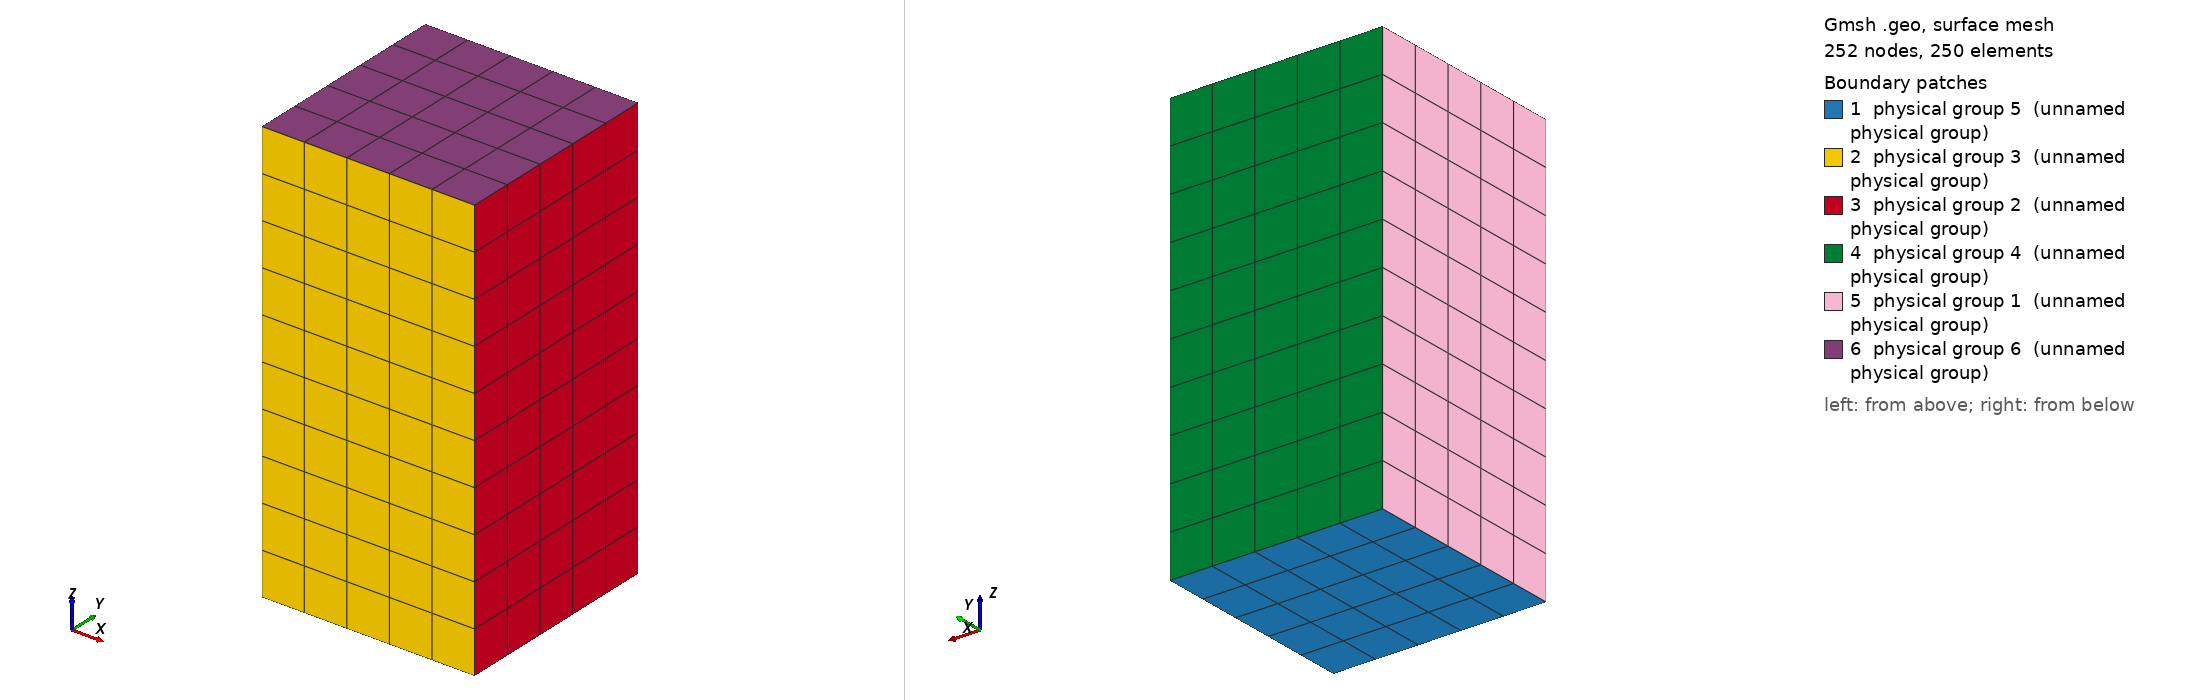

Gmsh geometry script, surface-meshed: 252 nodes, 250 surface elements. Boundary patches (legend numbers): 1 physical group 5 (unnamed physical group), 2 physical group 3 (unnamed physical group), 3 physical group 2 (unnamed physical group), 4 physical group 4 (unnamed physical group), 5 physical group 1 (unnamed physical group), 6 physical group 6 (unnamed physical group). Left view from above one corner, right view from below the opposite corner. Legend entries are the model's physical surfaces. The drawing asked Gmsh for element sizes between 1% and 20% of the model's largest extent; the script's own settings can give other sizes.

=== cuboid.geo (drawn) ===
//=============================== Parameters ==================================
// Lengths and resolutions in each dimension
xsize = 1;
ysize = 1;
zsize = 2;
nx = 5;
ny = 5;
nz = 10;
//=============================================================================

// Create a line in the x-direction of length <xsize>, with <nx> divisions
Point(1) = {-xsize/2, -ysize/2, -zsize/2, 0.01};
Point(2) = {xsize/2, -ysize/2, -zsize/2, 0.01};
Line(1) = {1, 2};
Transfinite Line(1) = nx+1;

// Extrude split line into meshed square
sq = Extrude {0,ysize,0} {Curve{1}; Layers{ny}; Recombine;};

// Extrude square into a cuboid
cbd = Extrude {0,0,zsize} {Surface{sq[1]}; Layers{nz}; Recombine;};

// Define physical volume, surfaces for BCs
// Domain
Physical Volume(0) = {cbd[1]};
// Low-x side
Physical Surface(1) = {cbd[5]};
// High-x side
Physical Surface(2) = {cbd[3]};
// Low-y side
Physical Surface(3) = {cbd[2]};
// High-y side
Physical Surface(4) = {cbd[4]};
// Low-z side
Physical Surface(5) = {sq[1]};
// High-z side
Physical Surface(6) = {cbd[0]};
